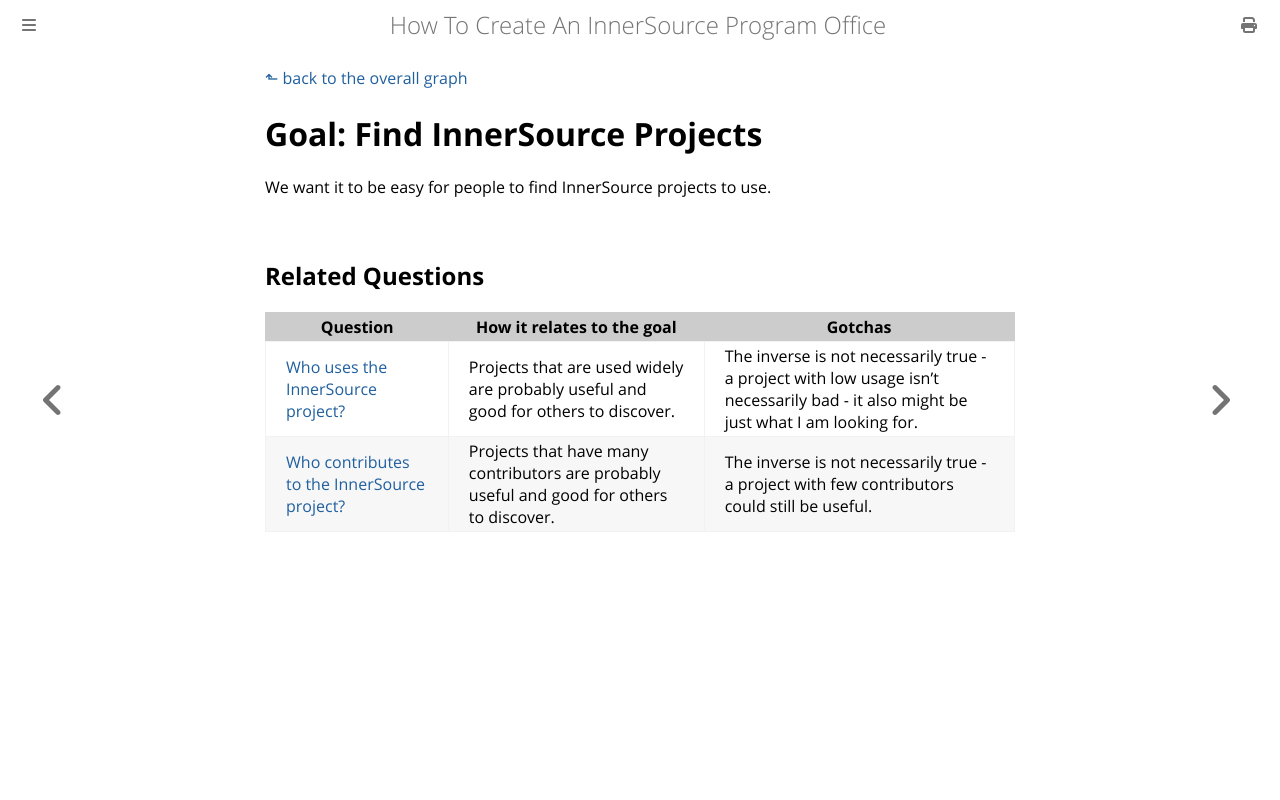

repository: InnerSourceCommons/managing-innersource-projects · page: docs/measuring/goals/find-projects.html · generator: mdbook

[⬑ back to the overall graph](../use_gqm.md)

# **Goal:** Find InnerSource Projects

We want it to be easy for people to find InnerSource projects to use.

## Related Questions

| **Question** | **How it relates to the goal** | **Gotchas** |
| --- | --- | --- |
| [Who uses the InnerSource project?](../questions/who-uses.md) | Projects that are used widely are probably useful and good for others to discover. | The inverse is not necessarily true - a project with low usage isn't necessarily bad - it also might be just what I am looking for. |
| [Who contributes to the InnerSource project?](../questions/who-contributes.md) | Projects that have many contributors are probably useful and good for others to discover. | The inverse is not necessarily true - a project with few contributors could still be useful. |
